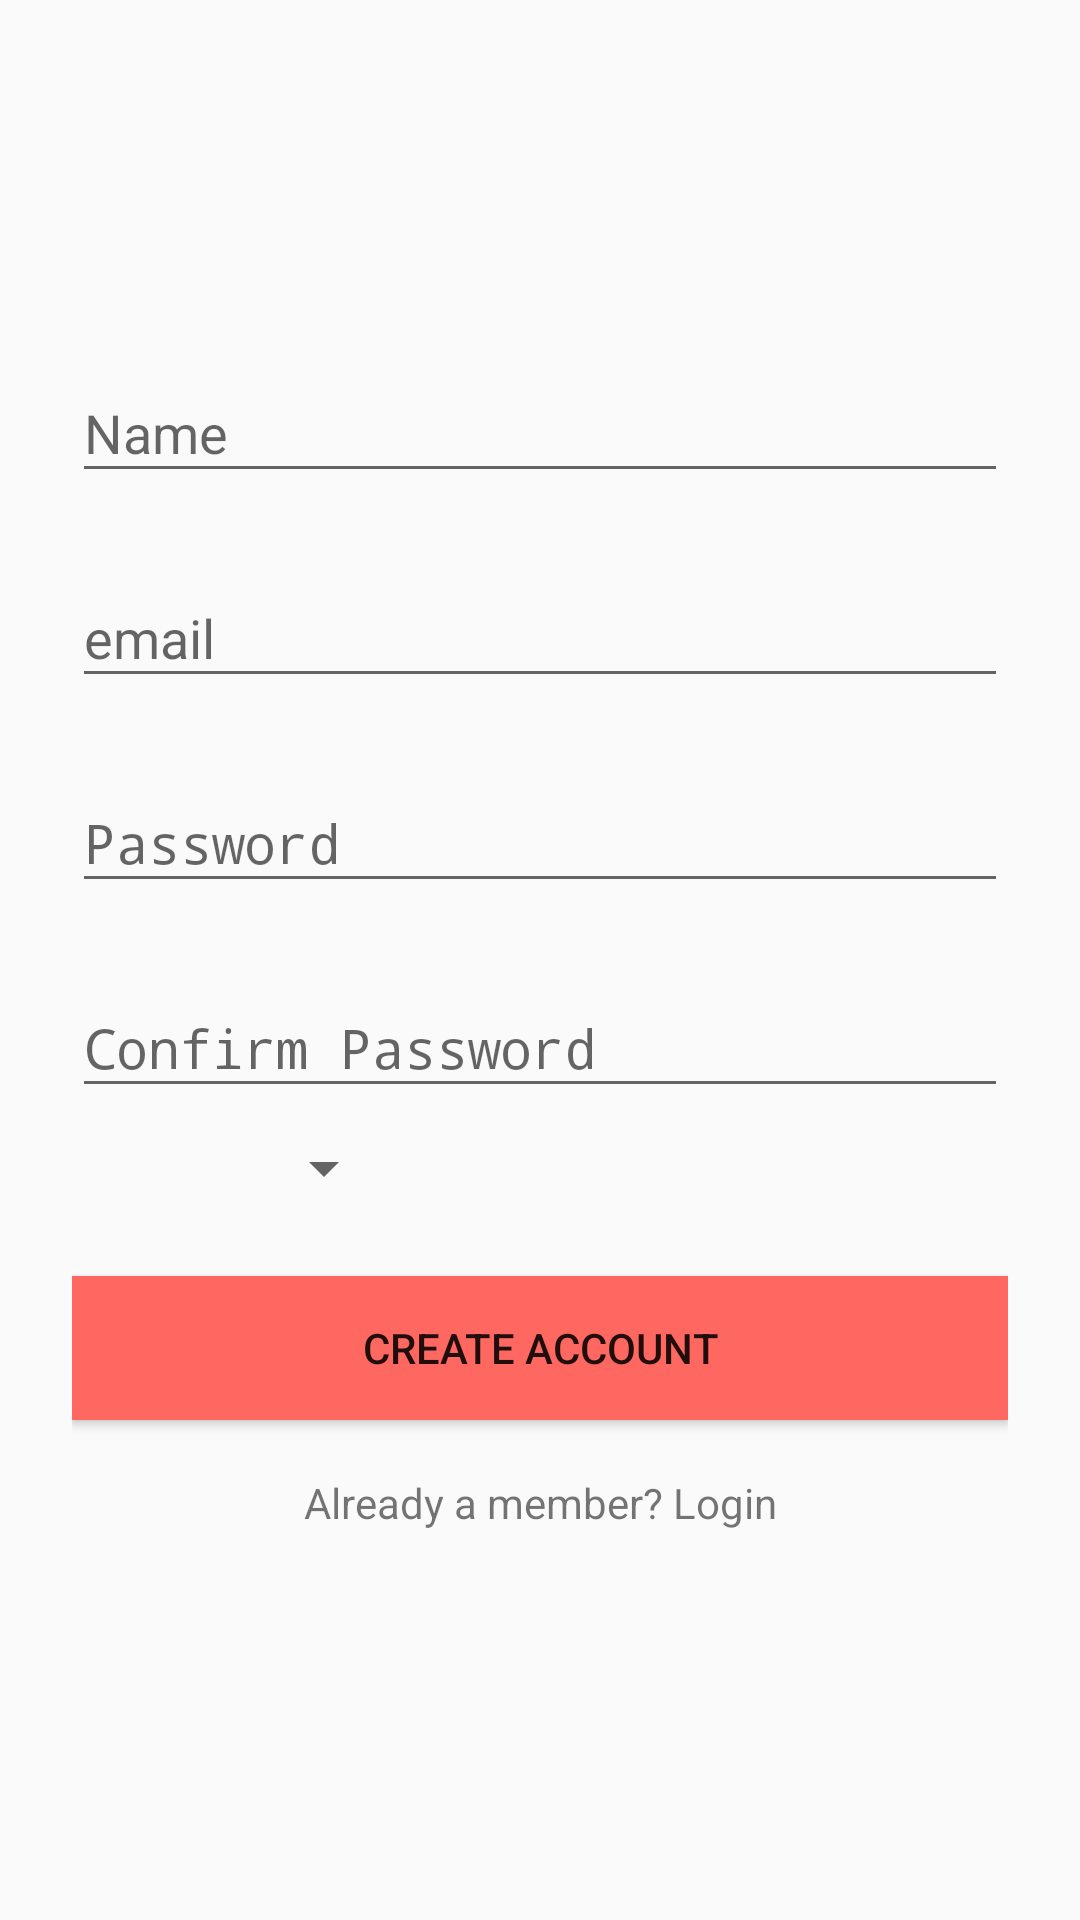

Layout XML and referenced resources for this Android screen:
<!-- AndroidManifest.xml: activity theme AppThemett -->
<!-- res/layout/activity_register.xml -->
<?xml version="1.0" encoding="utf-8"?>
<LinearLayout xmlns:android="http://schemas.android.com/apk/res/android"
    xmlns:app="http://schemas.android.com/apk/res-auto"
    android:layout_width="match_parent"
    android:layout_height="match_parent"
    android:orientation="vertical"
    android:paddingLeft="24dp"
    android:paddingRight="24dp"
    android:paddingTop="24dp">

    <ImageView
        android:layout_width="wrap_content"
        android:layout_height="80dp"
        android:layout_gravity="center_horizontal"
        android:src="@mipmap/ic_launcher" />

    

    <android.support.design.widget.TextInputLayout
        android:layout_width="match_parent"
        android:layout_height="wrap_content"
        android:layout_marginBottom="8dp"
        android:layout_marginTop="8dp">
        <EditText
            android:id="@+id/txt_name"
            android:layout_width="match_parent"
            android:layout_height="wrap_content"
            android:hint="Name"
            android:inputType="textCapWords" />
    </android.support.design.widget.TextInputLayout>

    
    <android.support.design.widget.TextInputLayout
        android:layout_width="match_parent"
        android:layout_height="wrap_content"
        android:layout_marginBottom="8dp"
        android:layout_marginTop="8dp">
        <EditText
            android:id="@+id/txt_email"
            android:layout_width="match_parent"
            android:layout_height="wrap_content"
            android:hint="email"
            android:inputType="textEmailAddress" />
    </android.support.design.widget.TextInputLayout>

    

    <android.support.design.widget.TextInputLayout
        android:layout_width="match_parent"
        android:layout_height="wrap_content"
        android:layout_marginBottom="8dp"
        android:layout_marginTop="8dp"
        app:passwordToggleEnabled="false">
        <EditText
            android:id="@+id/txt_password"
            android:layout_width="match_parent"
            android:layout_height="wrap_content"
            android:hint="Password"
            android:inputType="textPassword" />
    </android.support.design.widget.TextInputLayout>

    
    <android.support.design.widget.TextInputLayout
        android:layout_width="match_parent"
        android:layout_height="wrap_content"
        android:layout_marginBottom="8dp"
        android:layout_marginTop="8dp"
        app:passwordToggleEnabled="false">

        <EditText
            android:id="@+id/txt_confirm_pwd"
            android:layout_width="match_parent"
            android:layout_height="wrap_content"
            android:hint="Confirm Password"
            android:inputType="textPassword" />
    </android.support.design.widget.TextInputLayout>

    
    <Spinner
        android:id="@+id/spinner"
        style="@style/Widget.AppCompat.Light.Spinner.DropDown.ActionBar"
        android:layout_width="wrap_content"
        android:layout_height="wrap_content"
        android:layout_marginLeft="60dp"
        android:gravity="center_vertical|center"
        android:paddingLeft="3dp"
        android:paddingRight="3dp" />

    <android.support.v7.widget.AppCompatButton
        android:id="@+id/btn_signup"
        android:layout_width="fill_parent"
        android:layout_height="wrap_content"
        android:layout_marginBottom="18dp"
        android:layout_marginTop="24dp"
        android:background="@color/btn_logut"
        android:padding="12dp"
        android:text="Create Account"
        android:textColor="@color/common_google_signin_btn_text_dark_default" />

    <TextView
        android:id="@+id/link_signin"
        android:layout_width="fill_parent"
        android:layout_height="wrap_content"
        android:gravity="center"
        android:text="Already a member? Login" />

    <ProgressBar
        android:id="@+id/progressBar"
        android:layout_width="30dp"
        android:layout_height="30dp"
        android:layout_gravity="center|bottom"
        android:layout_marginBottom="10dp"
        android:visibility="gone" />
</LinearLayout>
<!-- resources referenced by this layout -->
<resources>
  <color name="btn_logut">#ff6861</color>
  <style name="AppThemett" parent="Theme.AppCompat.Light.DarkActionBar">
          
          <item name="colorPrimary">@color/colorPrimary</item>
          <item name="colorPrimaryDark">@color/colorPrimaryDark</item>
          <item name="colorAccent">@color/colorAccent</item>
      </style>
  <color name="colorPrimary">#52bcdd</color>
  <color name="colorPrimaryDark">#2196F3</color>
  <color name="colorAccent">#03A9F4</color>
</resources>
